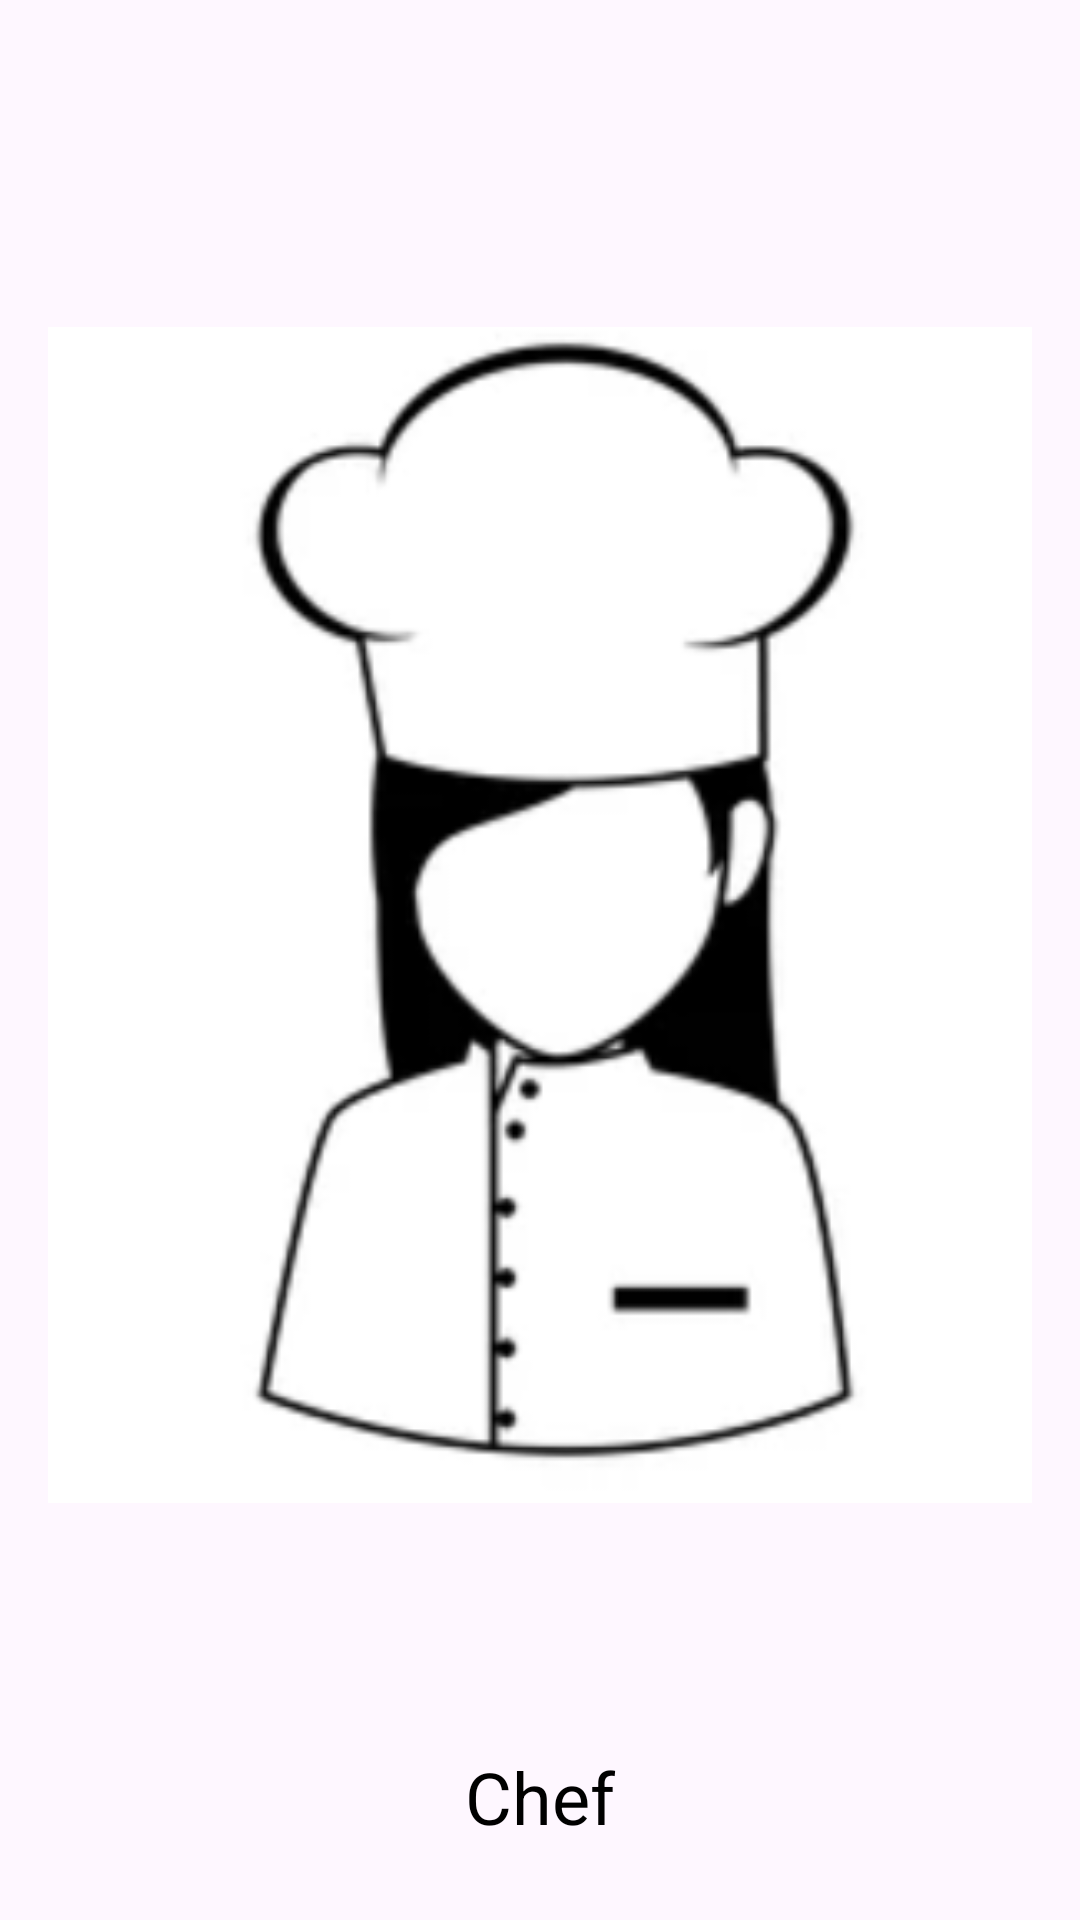

The Android layout XML behind this screen, and the referenced resources:
<!-- AndroidManifest.xml: application theme Theme.KaChowNow -->
<!-- res/layout/layout_cook_list.xml -->
<?xml version="1.0" encoding="utf-8"?>
<androidx.constraintlayout.widget.ConstraintLayout xmlns:android="http://schemas.android.com/apk/res/android"
    xmlns:app="http://schemas.android.com/apk/res-auto"
    android:layout_width="match_parent"
    android:layout_height="match_parent"
    android:padding="16dp">

    <LinearLayout
        android:id="@+id/linearLayout2"
        android:layout_width="match_parent"
        android:layout_height="match_parent"
        android:gravity="center"
        android:orientation="vertical"
        app:layout_constraintBottom_toBottomOf="parent"
        app:layout_constraintEnd_toEndOf="parent"
        app:layout_constraintStart_toStartOf="parent"
        app:layout_constraintTop_toTopOf="parent">

        <ImageButton
            android:id="@+id/cookImage"
            android:layout_width="match_parent"
            android:layout_height="0dp"
            android:layout_marginTop="20dp"
            android:layout_weight="1"
            android:background="#00FFFFFF"
            android:contentDescription="@string/photo_of_chef"
            android:scaleType="fitCenter"
            app:srcCompat="@drawable/fchef" />

        <TextView
            android:id="@+id/nameOfChef"
            android:layout_width="match_parent"
            android:layout_height="50dp"
            android:layout_gravity="center"
            android:background="#00000000"
            android:backgroundTint="#000000"
            android:gravity="center"
            android:text="@string/chef"
            android:textColor="#000000"
            android:textColorHint="#000000"
            android:textSize="24sp" />

    </LinearLayout>

</androidx.constraintlayout.widget.ConstraintLayout>
<!-- resources referenced by this layout -->
<resources>
  <!-- drawable fchef: png bitmap (drawable, 26286 bytes) -->
  <string name="chef">Chef</string>
  <string name="photo_of_chef">Photo of chef</string>
  <style name="Theme.KaChowNow" parent="Theme.Material3.DayNight.NoActionBar">
          
          <item name="colorPrimary">@color/dark_er_blue</item>
          <item name="colorPrimaryVariant">@color/dark_est_blue</item>
          <item name="colorOnPrimary">@color/white</item>
          
          <item name="colorOnSurface">@color/lighter_blue</item>
          <item name="colorSecondary">@color/light_blue</item>
          <item name="colorSecondaryVariant">@color/light_est_blue</item>
          <item name="colorOnSecondary">@color/black</item>
  
          
          <item name="android:statusBarColor">?attr/colorPrimaryVariant</item>
          
          <item name="textInputStyle">@style/Widget.Material3.TextInputLayout.OutlinedBox</item>
          <item name="alertDialogTheme">@style/MaterialAlertDialog.Material3</item>
          <item name="switchStyle">@style/Widget.Material3.CompoundButton.MaterialSwitch</item>
      </style>
  <color name="dark_er_blue">#074973</color>
  <color name="dark_est_blue">#011126</color>
  <color name="white">#FFFFFFFF</color>
  <color name="lighter_blue">#03A9F4</color>
  <color name="light_blue">#4B94B0</color>
  <color name="light_est_blue">#ADD8E6</color>
  <color name="black">#FF000000</color>
</resources>
